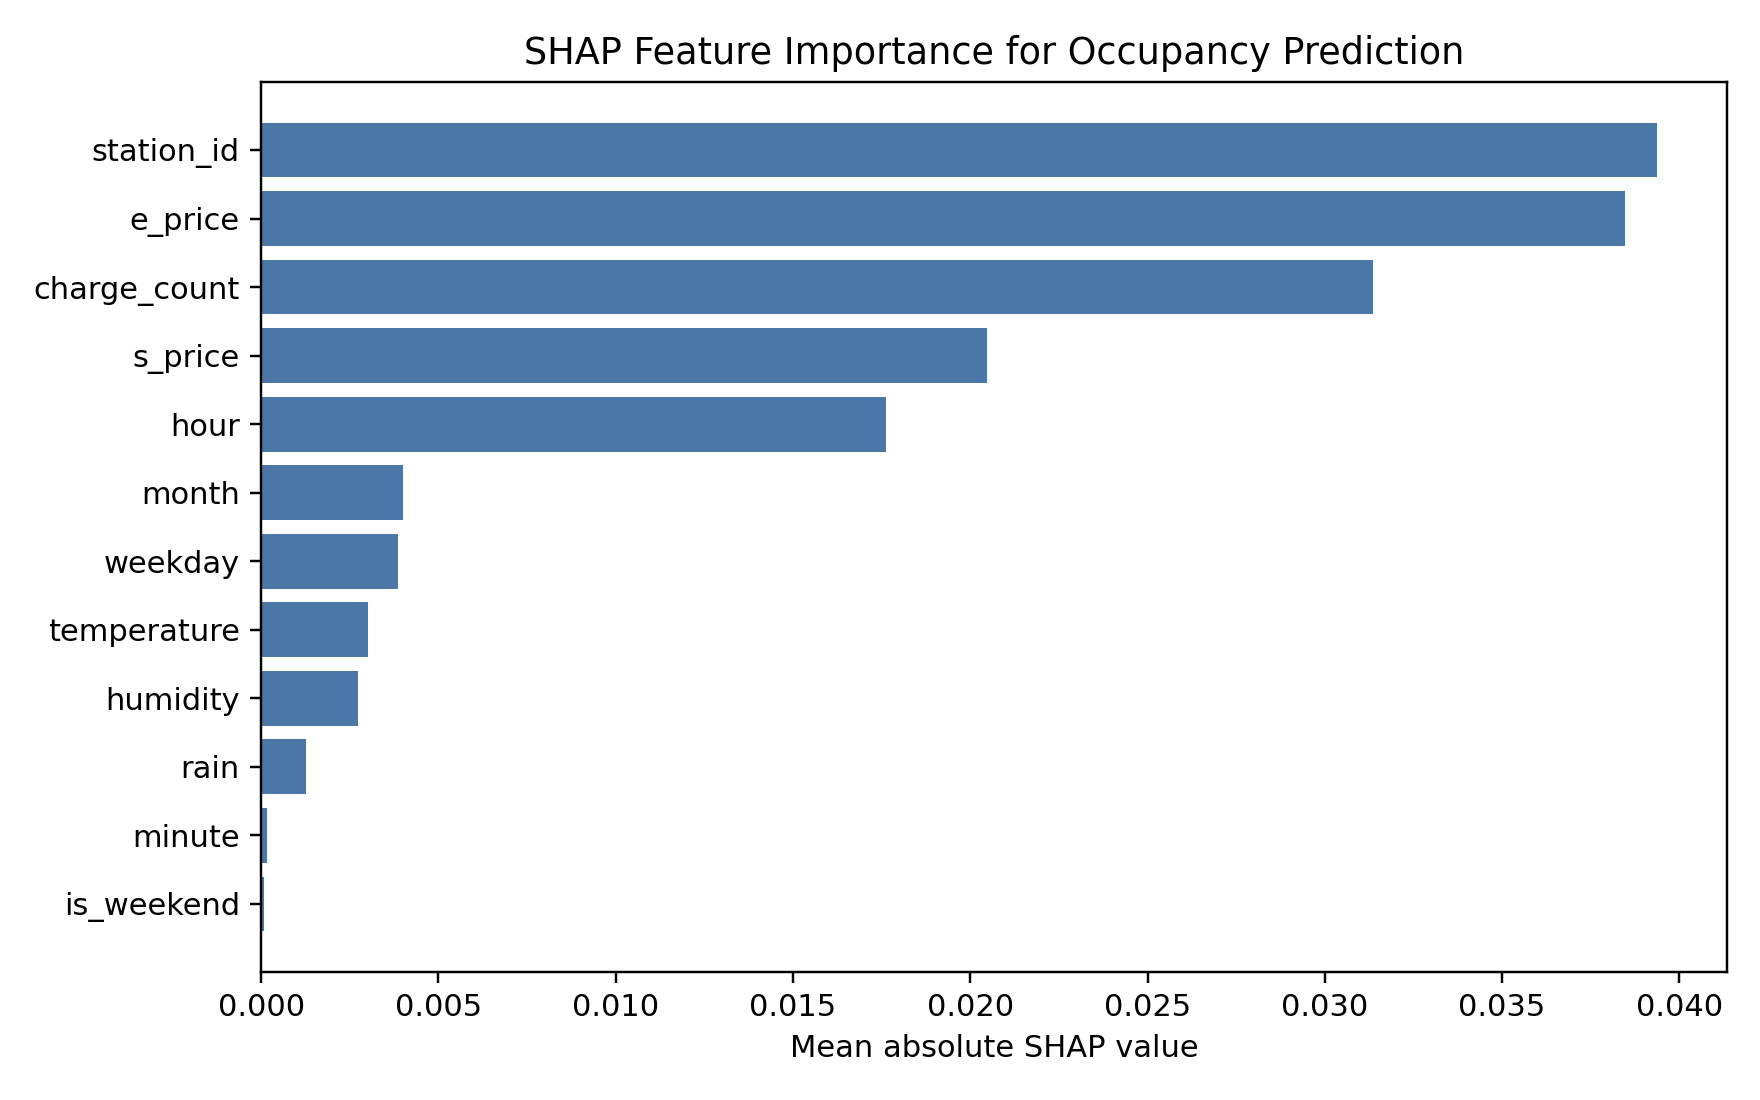

Data behind this chart, as committed beside it:
feature, mean_abs_shap
station_id, 0.03938
e_price, 0.03846
charge_count, 0.03136
s_price, 0.02048
hour, 0.01763
month, 0.003998
weekday, 0.003845
temperature, 0.003026
humidity, 0.002717
rain, 0.001274
minute, 0.000165
is_weekend, 7.6092256e-05
